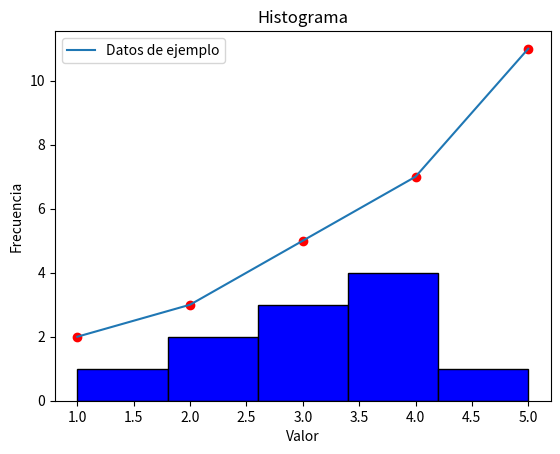
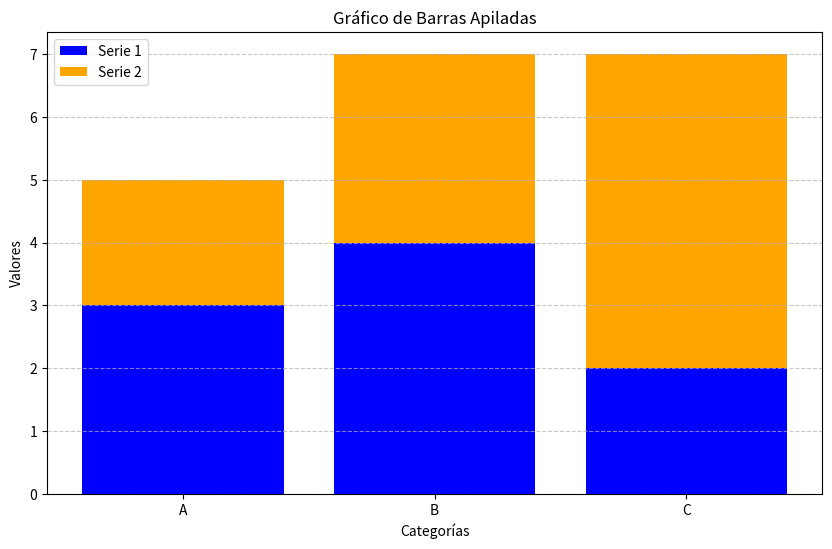
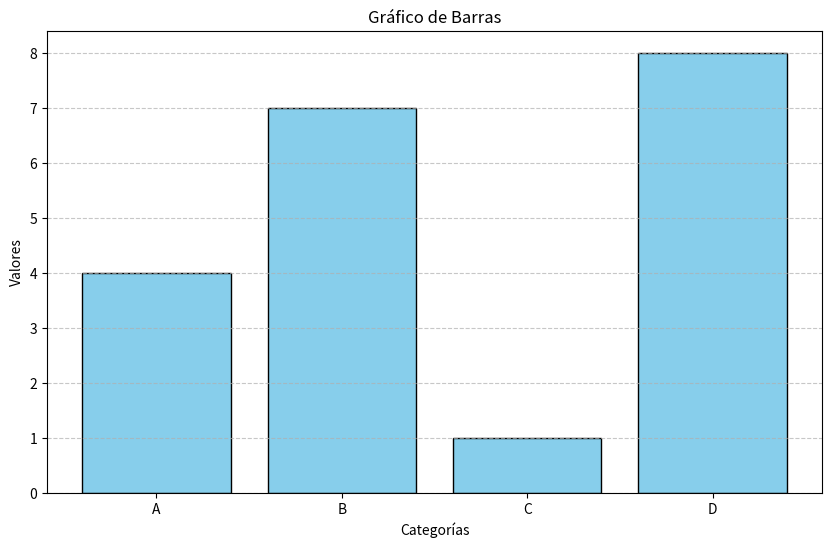
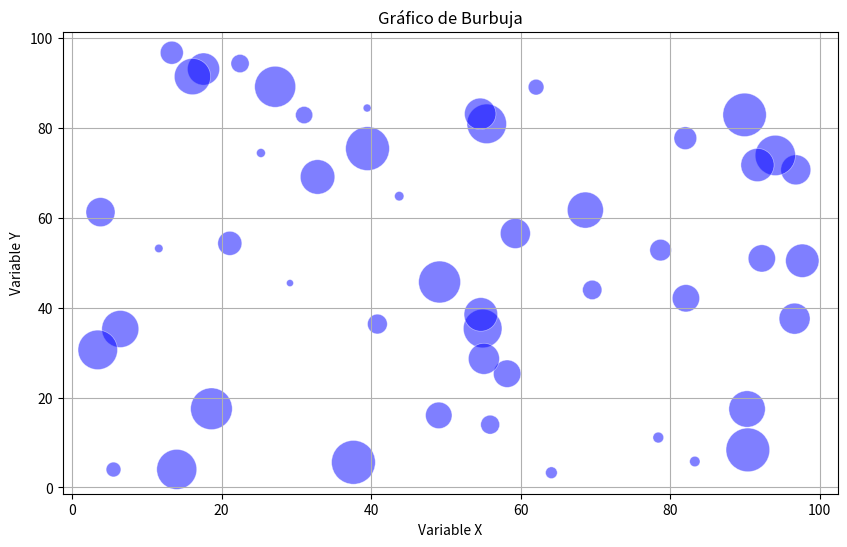
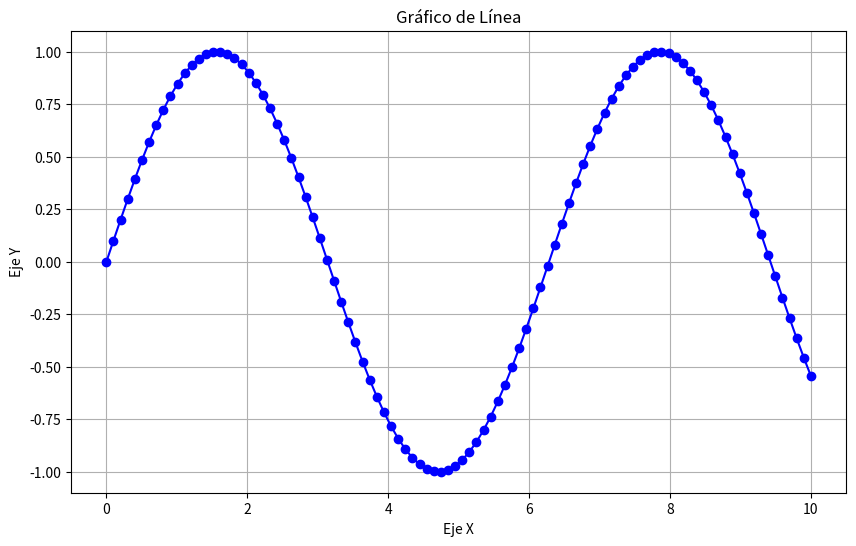
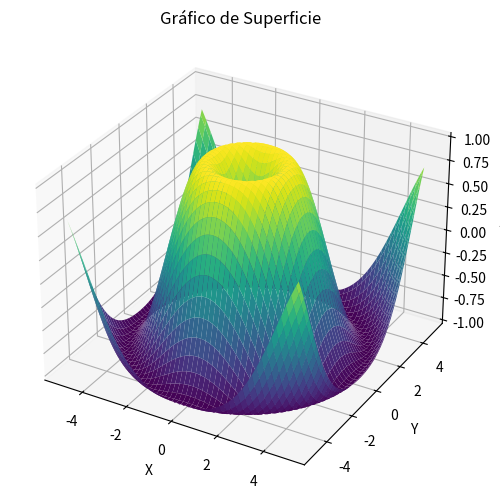
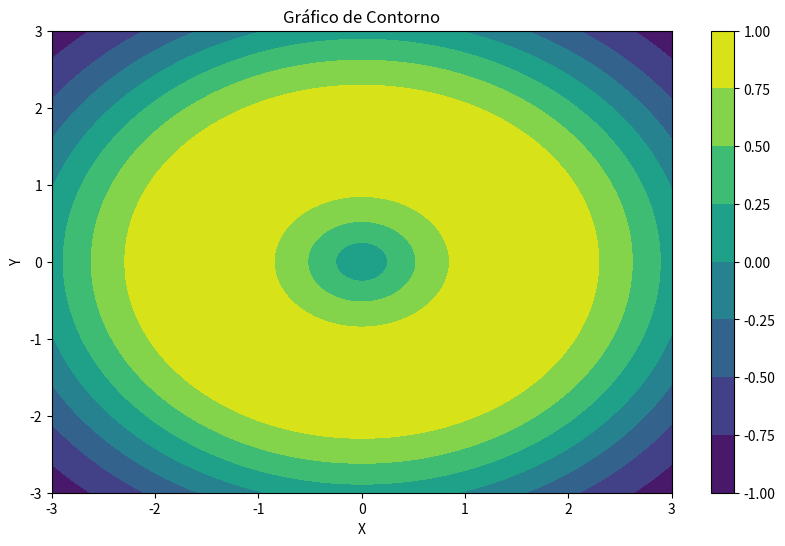
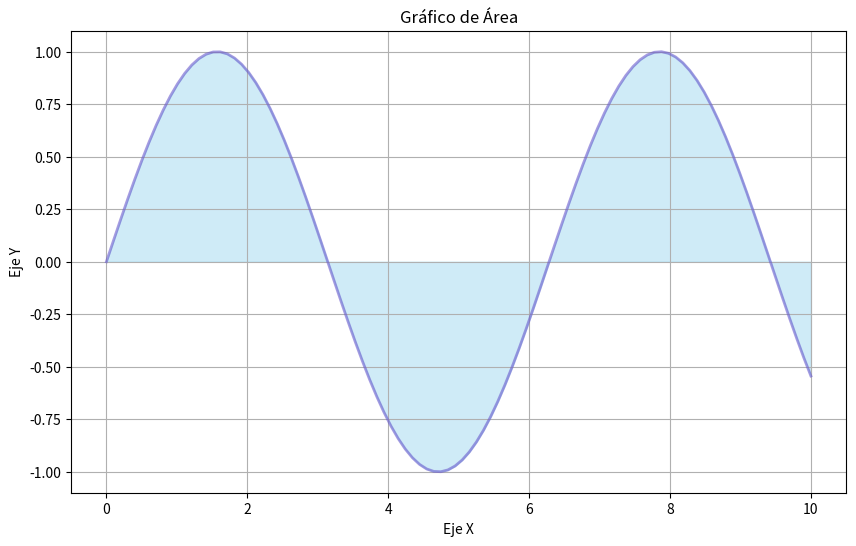
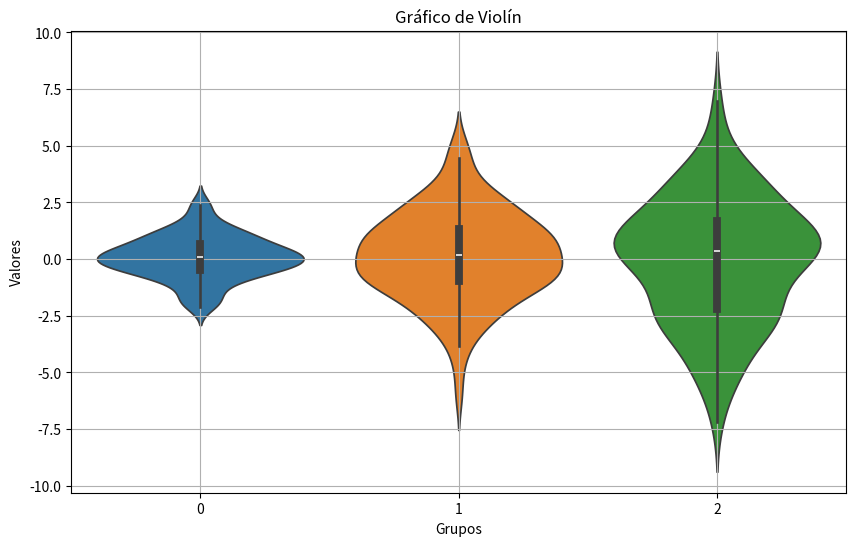
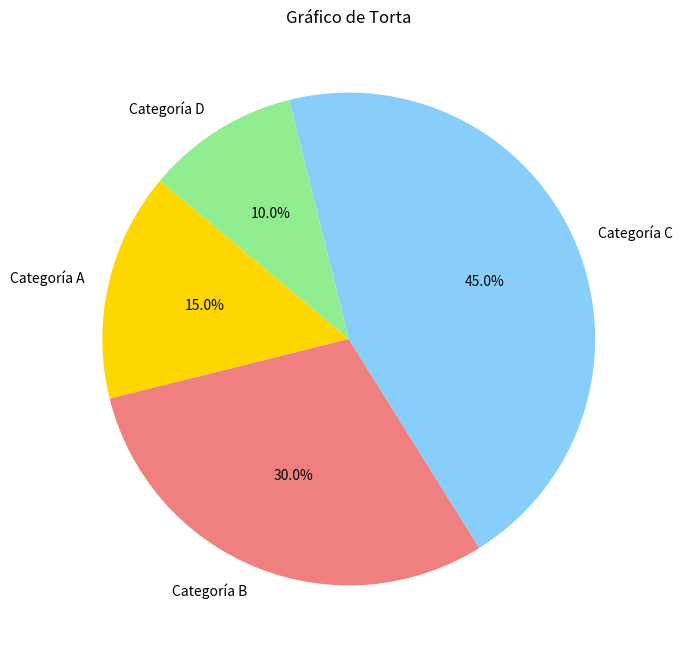
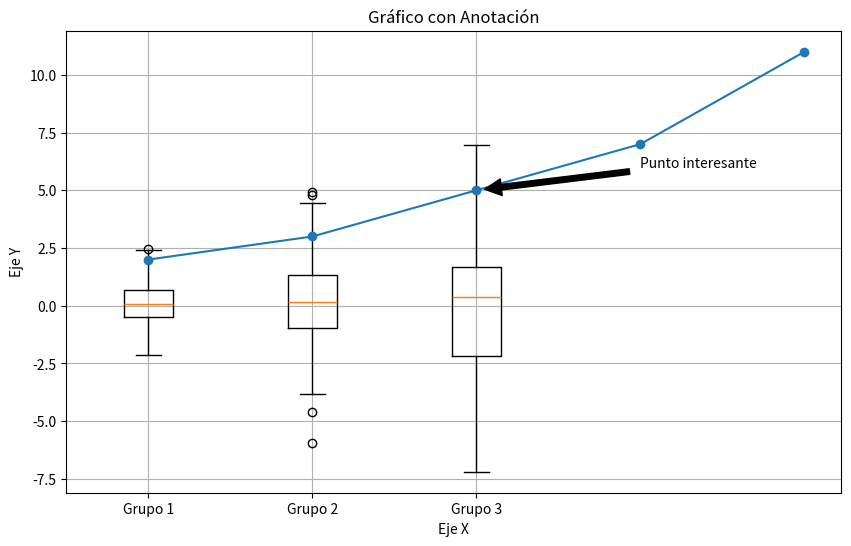
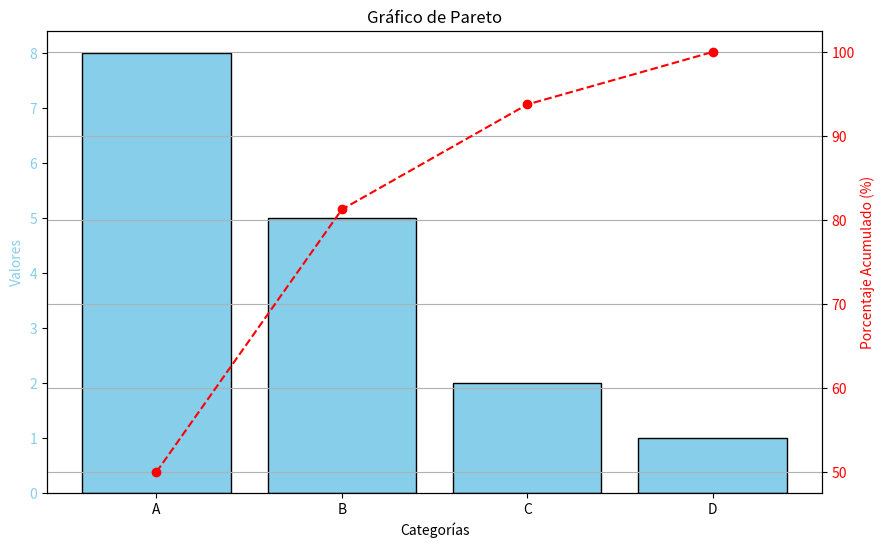
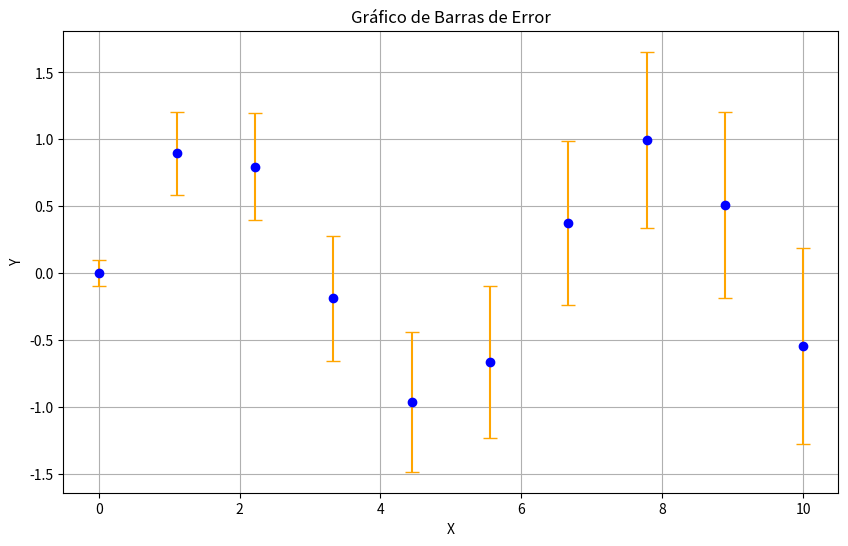
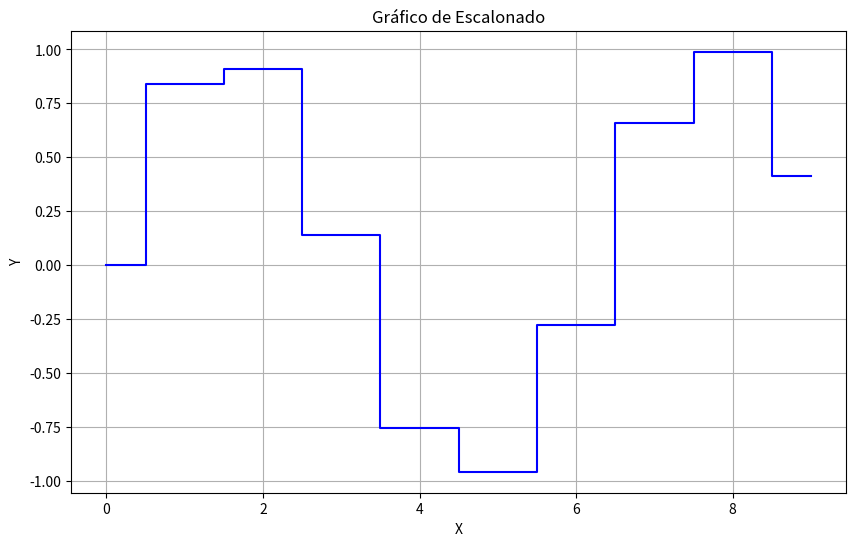
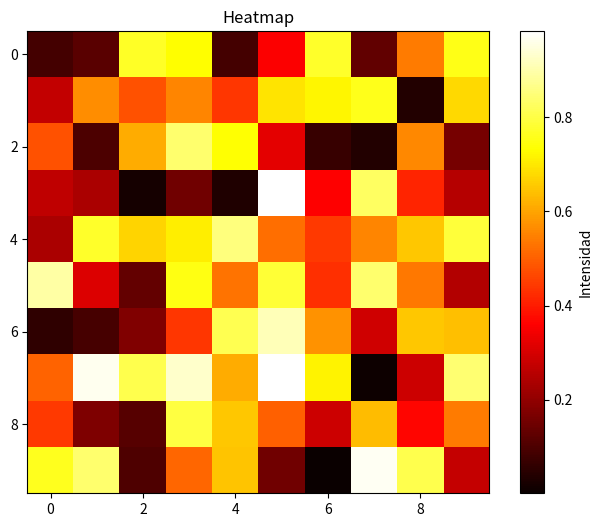
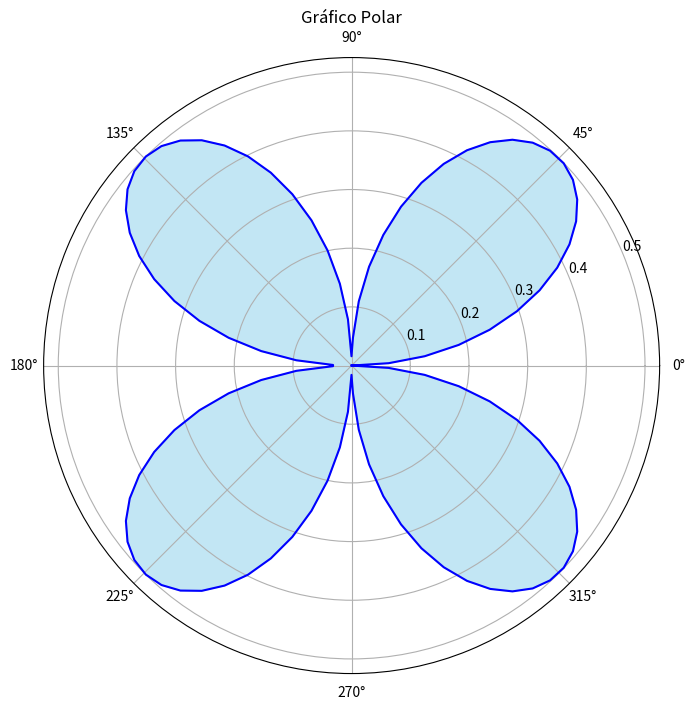

Source code (Python) for these figures, in order: (Note: this script raises an exception after producing the figures.)
#Instalamos Matplot
#pip install matplotlib

import matplotlib.pyplot as plt

# Datos de ejemplo
x = [1, 2, 3, 4, 5]
y = [2, 3, 5, 7, 11]

# Crear una figura y un eje
fig, ax = plt.subplots()

# Graficar los datos
ax.plot(x, y, label='Datos de ejemplo')

# Añadir etiquetas y título
ax.set_xlabel('Eje X')
ax.set_ylabel('Eje Y')
ax.set_title('Gráfico de ejemplo')

# Mostrar la leyenda
ax.legend()

# Mostrar el gráfico
plt.show()


"""GRAFICO DE DISPERSION"""
x = [1, 2, 3, 4, 5]
y = [2, 3, 5, 7, 11]

plt.scatter(x, y, color='red', marker='o')
plt.xlabel('Eje X')
plt.ylabel('Eje Y')
plt.title('Gráfico de Dispersión')
plt.show()

"""GRAFICO DE HISTOGRAMA"""
data = [1, 2, 2, 3, 3, 3, 4, 4, 4, 4, 5]

plt.hist(data, bins=5, color='blue', edgecolor='black')
plt.xlabel('Valor')
plt.ylabel('Frecuencia')
plt.title('Histograma')
plt.show()

"""Gráfico de Barras Apiladas
Propósito: Comparar la composición de categorías a lo largo de diferentes series.Permite ver tanto el total como las partes individuales.s."""
import matplotlib.pyplot as plt
import numpy as np

# Datos de ejemplo
categories = ['A', 'B', 'C']
values1 = [3, 4, 2]
values2 = [2, 3, 5]

x = np.arange(len(categories))

plt.figure(figsize=(10, 6))
plt.bar(x, values1, label='Serie 1', color='blue')
plt.bar(x, values2, bottom=values1, label='Serie 2', color='orange')
plt.xlabel('Categorías')
plt.ylabel('Valores')
plt.title('Gráfico de Barras Apiladas')
plt.xticks(x, categories)
plt.legend()
plt.grid(axis='y', linestyle='--', alpha=0.7)
plt.show()


"""Gráfico de Barras
Propósito: Comparar valores entre categorías.
Es útil para visualizar cómo se distribuyen los datos en distintas categorías."""
import matplotlib.pyplot as plt

# Datos de ejemplo
categories = ['A', 'B', 'C', 'D']
values = [4, 7, 1, 8]

plt.figure(figsize=(10, 6))
plt.bar(categories, values, color='skyblue', edgecolor='black')
plt.xlabel('Categorías')
plt.ylabel('Valores')
plt.title('Gráfico de Barras')
plt.grid(axis='y', linestyle='--', alpha=0.7)
plt.show()


"""Gráfico de Burbuja
El gráfico de burbuja es una extensión del gráfico de dispersión donde
el tamaño de las burbujas indica una dimensión adicional."""
import matplotlib.pyplot as plt
import numpy as np

# Datos de ejemplo
x = np.random.rand(50) * 100
y = np.random.rand(50) * 100
sizes = np.random.rand(50) * 1000

plt.figure(figsize=(10, 6))
plt.scatter(x, y, s=sizes, alpha=0.5, c='blue', edgecolor='w', linewidth=0.5)
plt.xlabel('Variable X')
plt.ylabel('Variable Y')
plt.title('Gráfico de Burbuja')
plt.grid(True)
plt.show()


"""Gráfico de Línea
Este es uno de los tipos más comunes de gráficos para mostrar la relación entre dos variables continuas."""
import matplotlib.pyplot as plt
import numpy as np

# Datos de ejemplo
x = np.linspace(0, 10, 100)
y = np.sin(x)

plt.figure(figsize=(10, 6))
plt.plot(x, y, color='blue', marker='o', linestyle='-')
plt.xlabel('Eje X')
plt.ylabel('Eje Y')
plt.title('Gráfico de Línea')
plt.grid(True)
plt.show()

"""Gráfico de Superficie
Los gráficos de superficie muestran una representación tridimensional de los datos."""
import matplotlib.pyplot as plt
from mpl_toolkits.mplot3d import Axes3D
import numpy as np

# Datos de ejemplo
x = np.linspace(-5, 5, 100)
y = np.linspace(-5, 5, 100)
X, Y = np.meshgrid(x, y)
Z = np.sin(np.sqrt(X**2 + Y**2))

fig = plt.figure(figsize=(10, 6))
ax = fig.add_subplot(111, projection='3d')
ax.plot_surface(X, Y, Z, cmap='viridis')

ax.set_xlabel('X')
ax.set_ylabel('Y')
ax.set_zlabel('Z')
ax.set_title('Gráfico de Superficie')

plt.show()


"""Gráfico de Contorno
Los gráficos de contorno muestran la forma de las líneas de nivel en un plano bidimensional."""
import matplotlib.pyplot as plt
import numpy as np

# Datos de ejemplo
x = np.linspace(-3.0, 3.0, 100)
y = np.linspace(-3.0, 3.0, 100)
X, Y = np.meshgrid(x, y)
Z = np.sin(np.sqrt(X**2 + Y**2))

plt.figure(figsize=(10, 6))
plt.contourf(X, Y, Z, cmap='viridis')
plt.colorbar()
plt.xlabel('X')
plt.ylabel('Y')
plt.title('Gráfico de Contorno')
plt.show()


"""Gráfico de Área
Un gráfico de área es útil para mostrar la magnitud de las series a lo largo del tiempo."""
import matplotlib.pyplot as plt
import numpy as np

# Datos de ejemplo
x = np.linspace(0, 10, 100)
y = np.sin(x)

plt.figure(figsize=(10, 6))
plt.fill_between(x, y, color='skyblue', alpha=0.4)
plt.plot(x, y, color='Slateblue', alpha=0.6, linewidth=2)
plt.xlabel('Eje X')
plt.ylabel('Eje Y')
plt.title('Gráfico de Área')
plt.grid(True)
plt.show()

"""Gráfico de Violín
El gráfico de violín muestra la distribución de los datos a través de la densidad de probabilidad."""
import matplotlib.pyplot as plt
import seaborn as sns
import numpy as np

# Datos de ejemplo
np.random.seed(10)
data = [np.random.normal(0, std, 100) for std in range(1, 4)]

plt.figure(figsize=(10, 6))
sns.violinplot(data=data)
plt.xlabel('Grupos')
plt.ylabel('Valores')
plt.title('Gráfico de Violín')
plt.grid(True)
plt.show()


"""Gráfico de Torta (Pastel)
Los gráficos de torta se utilizan para mostrar proporciones o porcentajes de un total."""
import matplotlib.pyplot as plt

# Datos de ejemplo
sizes = [15, 30, 45, 10]
labels = ['Categoría A', 'Categoría B', 'Categoría C', 'Categoría D']
colors = ['gold', 'lightcoral', 'lightskyblue', 'lightgreen']

plt.figure(figsize=(8, 8))
plt.pie(sizes, labels=labels, colors=colors, autopct='%1.1f%%', startangle=140)
plt.title('Gráfico de Torta')
plt.show()

"""Gráfico de Caja (Boxplot)
Los gráficos de caja son útiles para mostrar la distribución de datos y detectar outliers."""

import matplotlib.pyplot as plt
import numpy as np

# Datos de ejemplo
np.random.seed(10)
data = [np.random.normal(0, std, 100) for std in range(1, 4)]

plt.figure(figsize=(10, 6))
plt.boxplot(data, labels=['Grupo 1', 'Grupo 2', 'Grupo 3'])
plt.xlabel('Grupos')
plt.ylabel('Valores')
plt.title('Gráfico de Caja')
plt.grid(True)
plt.show()

"""AGREGAR ANOTACIONES"""

x = [1, 2, 3, 4, 5]
y = [2, 3, 5, 7, 11]

plt.plot(x, y, marker='o')

# Añadir anotación
plt.annotate('Punto interesante', xy=(3, 5), xytext=(4, 6),
             arrowprops=dict(facecolor='black', shrink=0.05))

plt.xlabel('Eje X')
plt.ylabel('Eje Y')
plt.title('Gráfico con Anotación')
plt.show()


"""Gráfico de Pareto
Propósito: Combina un gráfico de barras y un gráfico de línea para mostrar tanto
las magnitudes individuales como el acumulado porcentual."""
import matplotlib.pyplot as plt
import numpy as np

# Datos de ejemplo
categories = ['A', 'B', 'C', 'D']
values = [8, 5, 2, 1]

# Ordenar los datos
sorted_values = sorted(values, reverse=True)
cumulative = np.cumsum(sorted_values) / np.sum(sorted_values) * 100

fig, ax1 = plt.subplots(figsize=(10, 6))

# Gráfico de barras
ax1.bar(categories, sorted_values, color='skyblue', edgecolor='black')
ax1.set_xlabel('Categorías')
ax1.set_ylabel('Valores', color='skyblue')
ax1.tick_params(axis='y', labelcolor='skyblue')

# Gráfico de línea
ax2 = ax1.twinx()  # Crear un segundo eje y
ax2.plot(categories, cumulative, color='red', marker='o', linestyle='--')
ax2.set_ylabel('Porcentaje Acumulado (%)', color='red')
ax2.tick_params(axis='y', labelcolor='red')

plt.title('Gráfico de Pareto')
plt.grid(True)
plt.show()


"""Gráfico de Error (Error Bar)
Propósito: Mostrar la incertidumbre en los datos mediante barras de error que indican
el rango de error alrededor de los puntos de datos."""
import matplotlib.pyplot as plt
import numpy as np

# Datos de ejemplo
x = np.linspace(0, 10, 10)
y = np.sin(x)
error = 0.1 + 0.2 * np.sqrt(x)

plt.figure(figsize=(10, 6))
plt.errorbar(x, y, yerr=error, fmt='o', color='blue', ecolor='orange', capsize=5)
plt.xlabel('X')
plt.ylabel('Y')
plt.title('Gráfico de Barras de Error')
plt.grid(True)
plt.show()


"""Gráfico de Escalonado (Step Plot)
Propósito: Mostrar datos que cambian de manera discreta, a menudo usado para representar funciones
que cambian en intervalos."""
import matplotlib.pyplot as plt
import numpy as np

# Datos de ejemplo
x = np.arange(0, 10, 1)
y = np.sin(x)

plt.figure(figsize=(10, 6))
plt.step(x, y, where='mid', color='blue')
plt.xlabel('X')
plt.ylabel('Y')
plt.title('Gráfico de Escalonado')
plt.grid(True)
plt.show()


"""Gráfico de Matrix (Heatmap)
Propósito: Mostrar datos en una matriz donde el color representa la magnitud de los valores.
Utilizado para representar la densidad o el valor en una cuadrícula."""
import matplotlib.pyplot as plt
import numpy as np

# Datos de ejemplo
data = np.random.rand(10, 10)

plt.figure(figsize=(8, 6))
plt.imshow(data, cmap='hot', interpolation='nearest')
plt.colorbar(label='Intensidad')
plt.title('Heatmap')
plt.show()


"""Gráfico de Polar
Propósito: Representar datos en coordenadas polares.
Ideal para visualizar datos que tienen una naturaleza cíclica o angular."""
import matplotlib.pyplot as plt
import numpy as np

# Datos de ejemplo
theta = np.linspace(0, 2 * np.pi, 100)
r = np.abs(np.sin(theta) * np.cos(theta))

plt.figure(figsize=(8, 8))
ax = plt.subplot(111, projection='polar')
ax.plot(theta, r, color='blue')
ax.fill(theta, r, color='skyblue', alpha=0.5)
plt.title('Gráfico Polar')
plt.show()


"""Gráfico de Redes (Network Graph)
Propósito: Mostrar redes de nodos y conexiones. Ideal para representar grafos o redes sociales.

Ejemplo (usando networkx para crear un gráfico de redes con matplotlib):
OJO CON ESTO:  pip install networkx O !pip install networkx (Sirve para crear y analizar grafos y redes)
"""

import matplotlib.pyplot as plt
import networkx as nx

# Crear un grafo de ejemplo
G = nx.erdos_renyi_graph(n=10, p=0.3)

plt.figure(figsize=(8, 8))
pos = nx.spring_layout(G)
nx.draw(G, pos, with_labels=True, node_color='skyblue', node_size=500, edge_color='gray', linewidths=1, font_size=15)
plt.title('Gráfico de Redes')
plt.show()

"""Gráfico de Cajas de Bigotes (Boxenplot)
Propósito: Una versión extendida del boxplot que muestra más detalles sobre los datos,
como más cuartiles y más niveles de datos.

Ejemplo (usando seaborn para más detalles):"""
import seaborn as sns
import matplotlib.pyplot as plt
import numpy as np

# Datos de ejemplo
np.random.seed(10)
data = np.random.normal(size=100)

plt.figure(figsize=(10, 6))
sns.boxenplot(data=data)
plt.title('Gráfico de Cajas de Bigotes')
plt.grid(True)
plt.show()

"""Gráfico de Radiales (Radial Plot)
Propósito: Representar datos en coordenadas radiales con ángulos y distancias.
Es útil para comparar valores en un espacio circular."""
import matplotlib.pyplot as plt
import numpy as np

# Datos de ejemplo
categories = ['A', 'B', 'C', 'D', 'E']
values = [4, 3, 2, 5, 4]

# Convertir a coordenadas radiales
angles = np.linspace(0, 2 * np.pi, len(categories), endpoint=False).tolist()
values += values[:1]
angles += angles[:1]

plt.figure(figsize=(8, 8))
ax = plt.subplot(111, polar=True)
ax.fill(angles, values, color='cyan', alpha=0.5)
ax.plot(angles, values, color='blue', linewidth=2)

ax.set_yticklabels([])
ax.set_xticks(angles[:-1])
ax.set_xticklabels(categories)

plt.title('Gráfico Radial')
plt.show()
